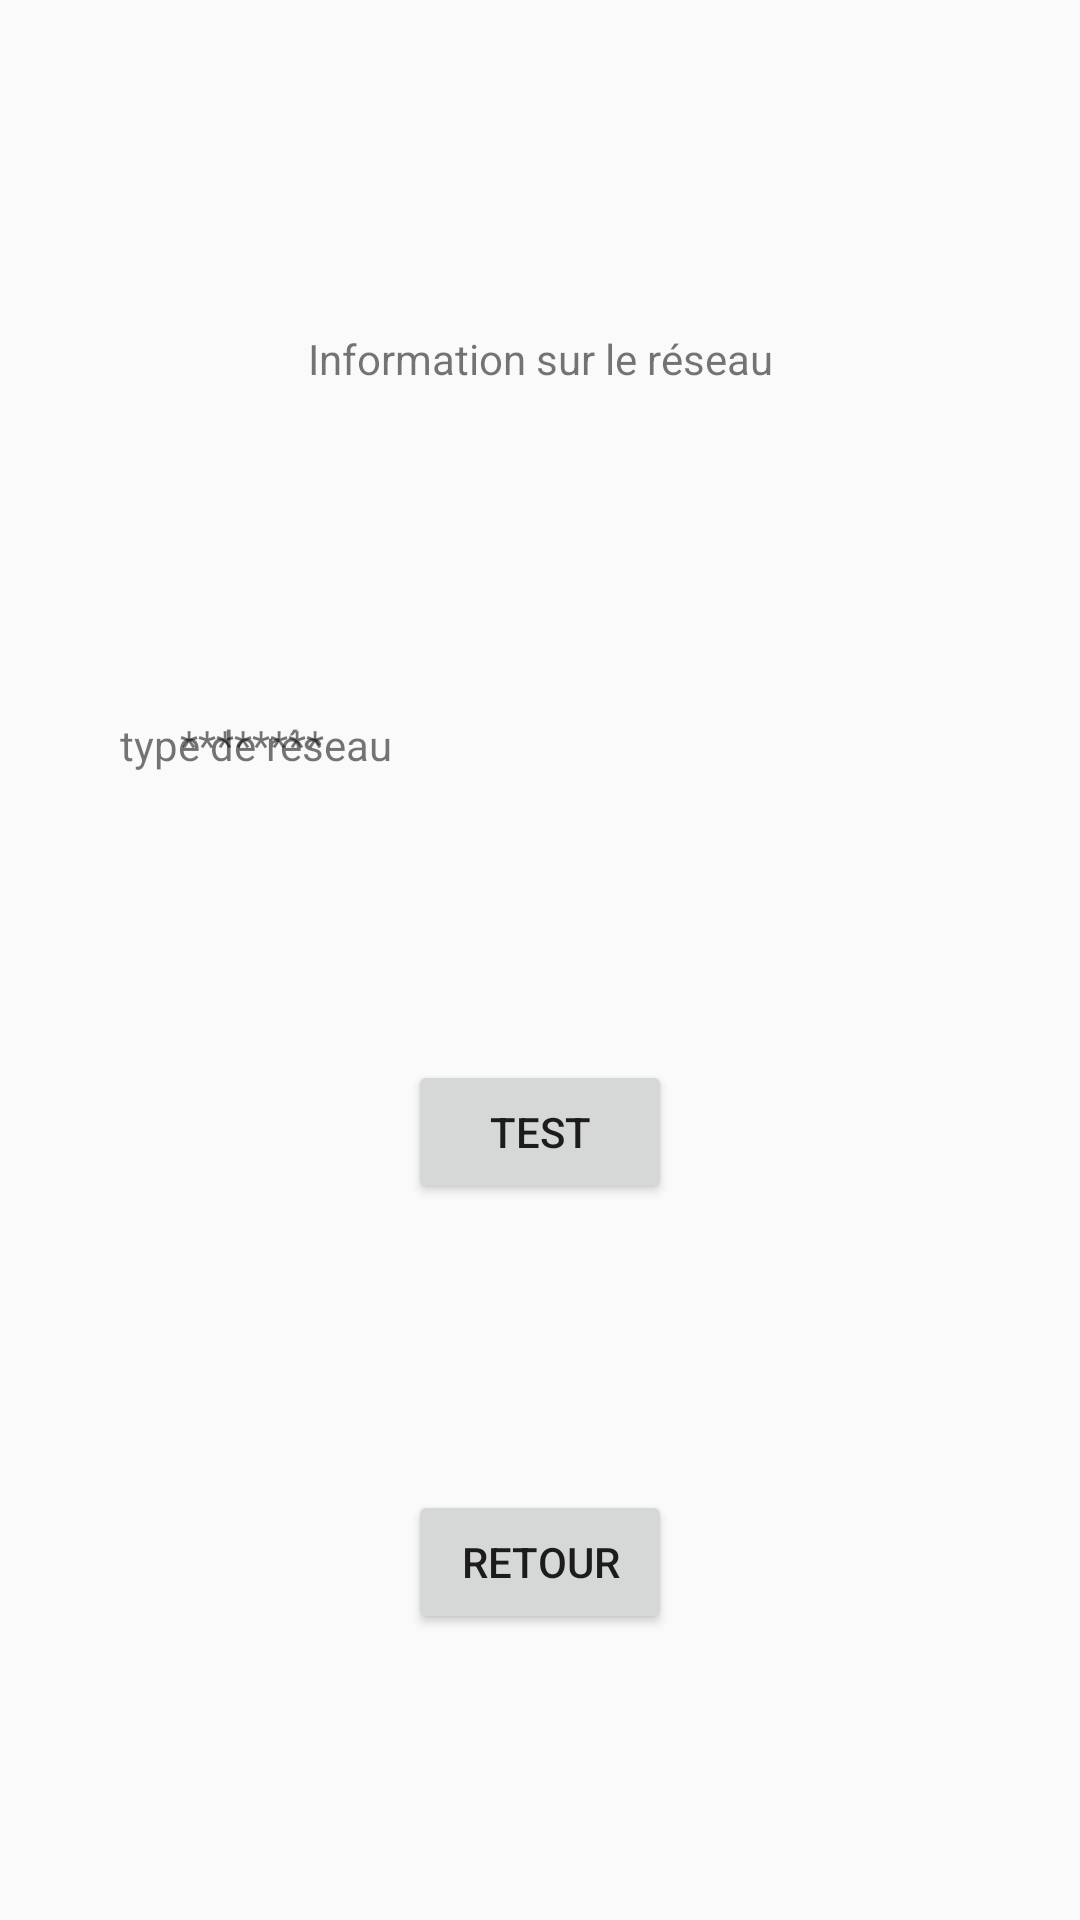

Android layout source for this screen:
<!-- AndroidManifest.xml: application theme AppTheme -->
<!-- res/layout/activity_reseau.xml -->
<?xml version="1.0" encoding="utf-8"?>
<androidx.constraintlayout.widget.ConstraintLayout xmlns:android="http://schemas.android.com/apk/res/android"
    xmlns:app="http://schemas.android.com/apk/res-auto"
    xmlns:tools="http://schemas.android.com/tools"
    android:layout_width="match_parent"
    android:layout_height="match_parent"
    tools:context=".ReseauActivity">


    <TextView
        android:id="@+id/info_reseau"
        android:layout_width="wrap_content"
        android:layout_height="wrap_content"
        android:text="@string/info_reseau"
        app:layout_constraintTop_toTopOf="parent"
        app:layout_constraintBottom_toTopOf="@id/info_reseau_texte_type"
        app:layout_constraintStart_toStartOf="parent"
        app:layout_constraintEnd_toEndOf="parent"
        />

    <TextView
        android:id="@+id/info_reseau_texte_type"
        android:layout_width="wrap_content"
        android:layout_height="wrap_content"
        android:text="@string/type_reseau"
        app:layout_constraintTop_toTopOf="@id/texte_group"
        app:layout_constraintBottom_toTopOf="@id/info_res_ret"
        app:layout_constraintStart_toStartOf="@id/texte_group"
        />

    <TextView
        android:id="@+id/info_reseau_type"
        android:layout_width="wrap_content"
        android:layout_height="wrap_content"
        android:text="********"
        app:layout_constraintTop_toTopOf="@id/info_group"
        app:layout_constraintBottom_toTopOf="@id/info_res_ret"
        app:layout_constraintStart_toStartOf="@id/info_group"
        />

    <Button
        android:id="@+id/info_res_test"
        android:layout_width="wrap_content"
        android:layout_height="wrap_content"
        android:text="test"
        android:onClick="test"
        app:layout_constraintTop_toBottomOf="@id/info_reseau_type"
        app:layout_constraintBottom_toTopOf="@id/info_res_ret"
        app:layout_constraintStart_toStartOf="parent"
        app:layout_constraintEnd_toEndOf="parent"
        />

    <Button
        android:id="@+id/info_res_ret"
        android:layout_width="wrap_content"
        android:layout_height="wrap_content"
        android:text="@string/btn_retour"
        android:onClick="retour"
        app:layout_constraintTop_toBottomOf="@id/info_res_test"
        app:layout_constraintBottom_toBottomOf="parent"
        app:layout_constraintStart_toStartOf="parent"
        app:layout_constraintEnd_toEndOf="parent"
        />

    <androidx.constraintlayout.widget.Group
        android:id="@+id/texte_group"
        android:layout_width="120dp"
        android:layout_height="match_parent"
        android:layout_marginStart="40dp"
        app:constraint_referenced_ids="info_reseau_texte_type"
        app:layout_constraintTop_toTopOf="parent"
        app:layout_constraintBottom_toBottomOf="parent"
        app:layout_constraintStart_toStartOf="parent"
        app:layout_constraintVertical_bias="0.0" />

    <androidx.constraintlayout.widget.Group
        android:id="@+id/info_group"
        android:layout_width="wrap_content"
        android:layout_height="match_parent"
        android:layout_marginStart="20dp"
        app:constraint_referenced_ids="info_reseau_type"
        app:layout_constraintTop_toTopOf="parent"
        app:layout_constraintBottom_toBottomOf="parent"
        app:layout_constraintStart_toEndOf="@id/texte_group"
        app:layout_constraintVertical_bias="0.0" />

</androidx.constraintlayout.widget.ConstraintLayout>
<!-- resources referenced by this layout -->
<resources>
  <string name="btn_retour">Retour</string>
  <string name="info_reseau">Information sur le réseau</string>
  <string name="type_reseau">type de réseau</string>
  <style name="AppTheme" parent="Theme.AppCompat.Light.DarkActionBar">
          
          <item name="colorPrimary">@color/colorPrimary</item>
          <item name="colorPrimaryDark">@color/colorPrimaryDark</item>
          <item name="colorAccent">@color/colorAccent</item>
      </style>
  <color name="colorPrimary">#008577</color>
  <color name="colorPrimaryDark">#00574B</color>
  <color name="colorAccent">#D81B60</color>
</resources>
